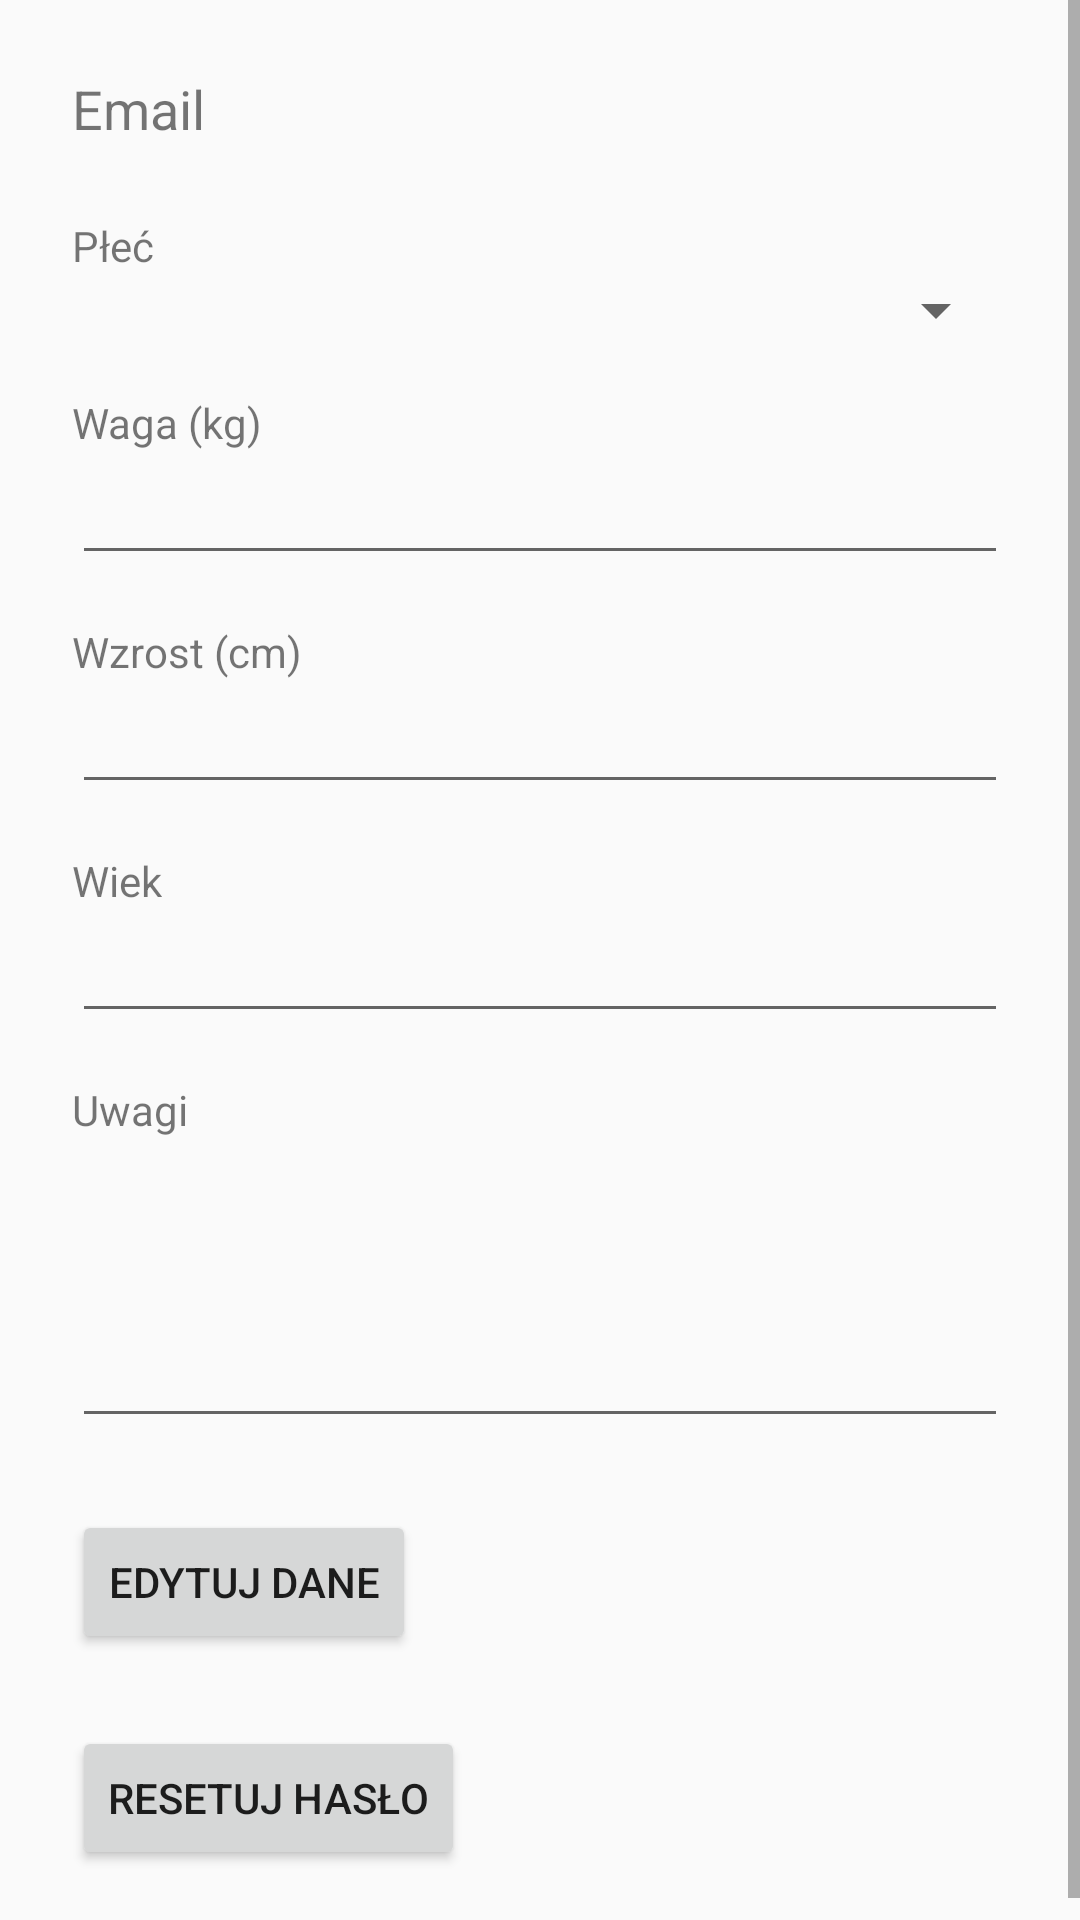

The Android layout XML behind this screen, and the referenced resources:
<!-- AndroidManifest.xml: application theme Theme.Projekt -->
<!-- res/layout/activity_account.xml -->
<?xml version="1.0" encoding="utf-8"?>
<ScrollView xmlns:android="http://schemas.android.com/apk/res/android"
    android:layout_width="match_parent"
    android:layout_height="match_parent">

    <LinearLayout
        android:layout_width="match_parent"
        android:layout_height="wrap_content"
        android:orientation="vertical"
        android:padding="24dp">

        <TextView
            android:id="@+id/textViewEmail"
            android:layout_width="wrap_content"
            android:layout_height="wrap_content"
            android:text="Email"
            android:textSize="18sp"
            android:layout_marginBottom="24dp"/>

        <TextView
            android:layout_width="wrap_content"
            android:layout_height="wrap_content"
            android:text="Płeć" />

        <Spinner
            android:id="@+id/spinnerGender"
            android:layout_width="match_parent"
            android:layout_height="wrap_content"
            android:layout_marginBottom="16dp"/>

        <TextView
            android:layout_width="wrap_content"
            android:layout_height="wrap_content"
            android:text="Waga (kg)" />

        <EditText
            android:id="@+id/editTextWeight"
            android:layout_width="match_parent"
            android:layout_height="wrap_content"
            android:inputType="numberDecimal"
            android:layout_marginBottom="16dp"/>

        <TextView
            android:layout_width="wrap_content"
            android:layout_height="wrap_content"
            android:text="Wzrost (cm)" />

        <EditText
            android:id="@+id/editTextHeight"
            android:layout_width="match_parent"
            android:layout_height="wrap_content"
            android:inputType="number"
            android:layout_marginBottom="16dp"/>

        <TextView
            android:layout_width="wrap_content"
            android:layout_height="wrap_content"
            android:text="Wiek" />

        <EditText
            android:id="@+id/editTextAge"
            android:layout_width="match_parent"
            android:layout_height="wrap_content"
            android:inputType="number"
            android:layout_marginBottom="16dp"/>

        <TextView
            android:layout_width="wrap_content"
            android:layout_height="wrap_content"
            android:text="Uwagi" />

        <EditText
            android:id="@+id/editTextNotes"
            android:layout_width="match_parent"
            android:layout_height="100dp"
            android:gravity="top"
            android:inputType="textMultiLine"
            android:layout_marginBottom="24dp"/>

        <Button
            android:id="@+id/buttonEditSave"
            android:layout_width="wrap_content"
            android:layout_height="wrap_content"
            android:text="@string/edit_button" />

        <Button
            android:id="@+id/buttonResetPassword"
            android:layout_width="wrap_content"
            android:layout_height="wrap_content"
            android:text="@string/reset_password_button"
            android:layout_marginTop="24dp" />
    </LinearLayout>
</ScrollView>
<!-- resources referenced by this layout -->
<resources>
  <string name="edit_button">Edytuj dane</string>
  <string name="reset_password_button">Resetuj hasło</string>
  <style name="Theme.Projekt" parent="Theme.AppCompat.Light.NoActionBar">
          <item name="android:windowNoTitle">true</item>
          <item name="android:windowActionBar">false</item>
      </style>
</resources>
